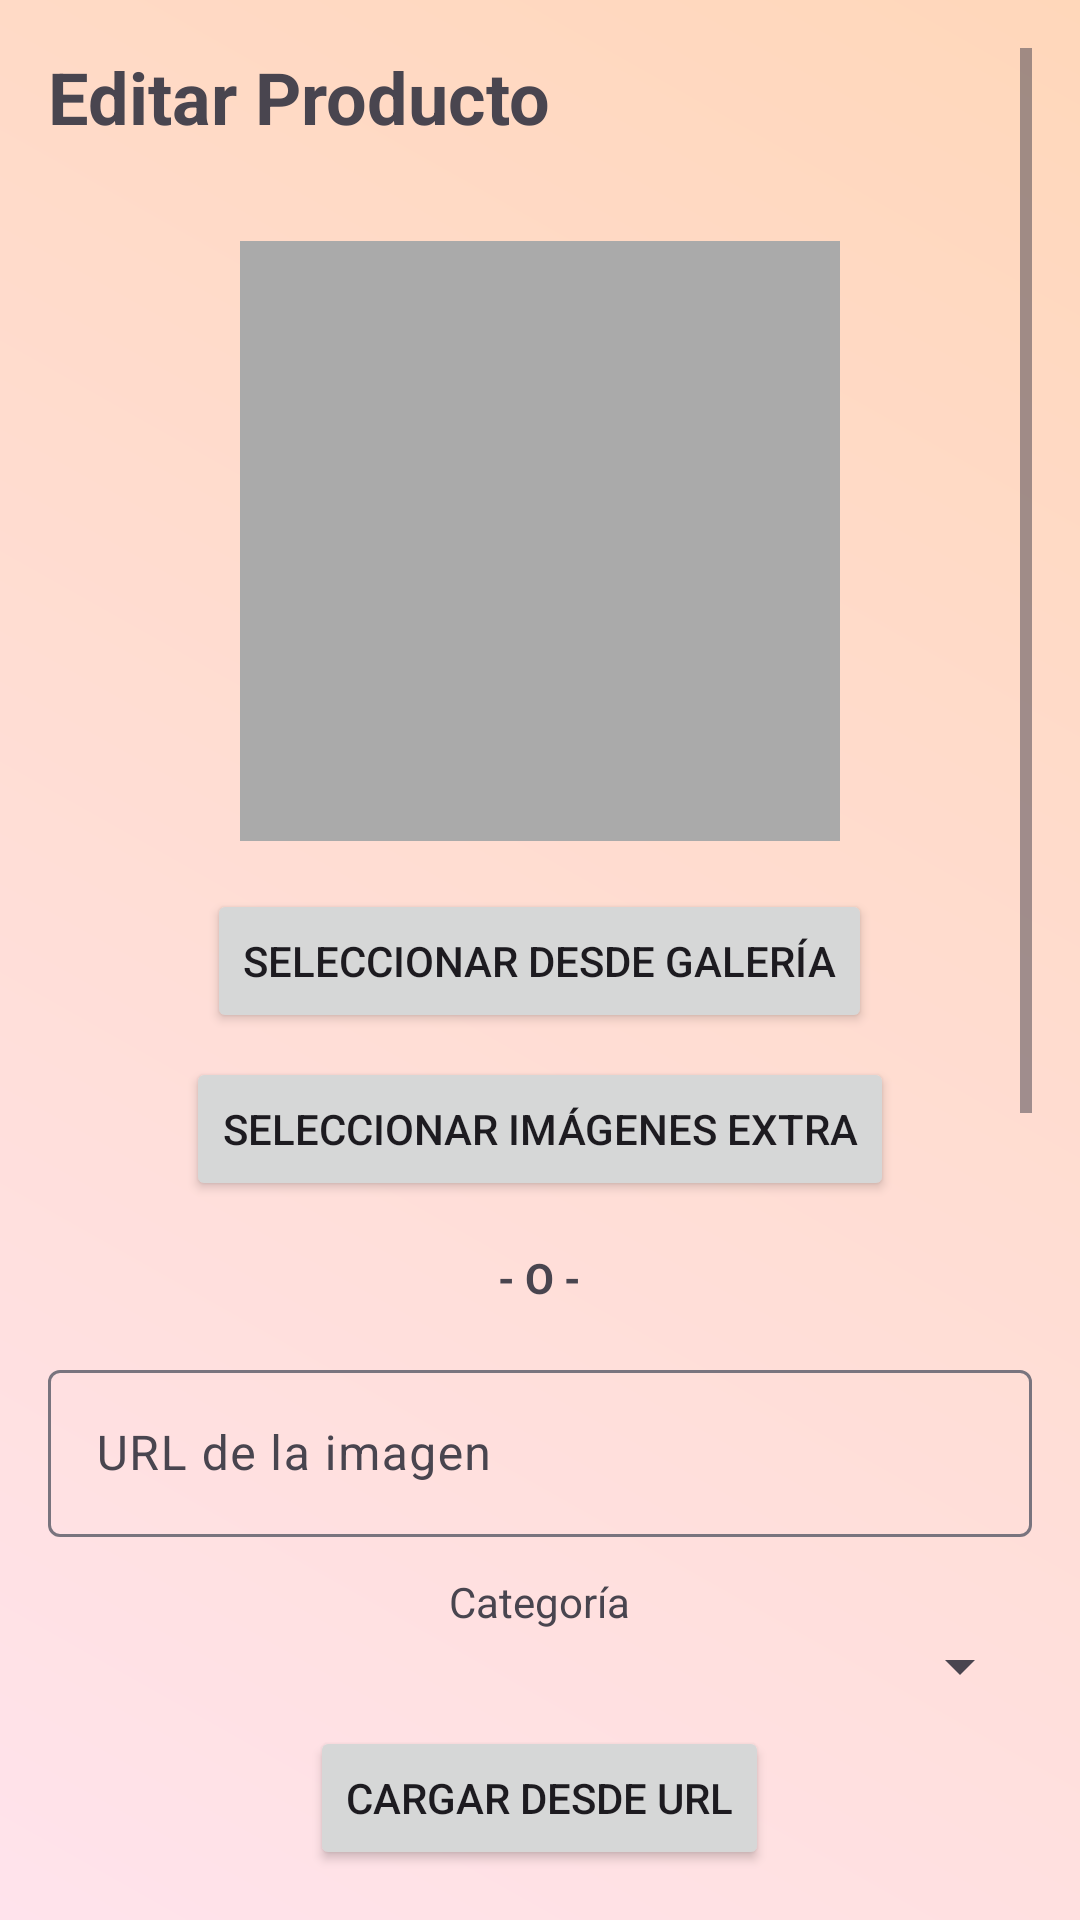

Android layout source for this screen:
<!-- AndroidManifest.xml: application theme Theme.EjemploPrueba -->
<!-- res/layout/activity_edit_product.xml -->
<?xml version="1.0" encoding="utf-8"?>
<androidx.constraintlayout.widget.ConstraintLayout
    xmlns:android="http://schemas.android.com/apk/res/android"
    xmlns:app="http://schemas.android.com/apk/res-auto"
    android:layout_width="match_parent"
    android:layout_height="match_parent"
    android:padding="16dp">

    <ScrollView
        android:layout_width="match_parent"
        android:layout_height="match_parent"
        app:layout_constraintTop_toTopOf="parent"
        app:layout_constraintBottom_toBottomOf="parent"
        app:layout_constraintStart_toStartOf="parent"
        app:layout_constraintEnd_toEndOf="parent">

        <LinearLayout
            android:layout_width="match_parent"
            android:layout_height="wrap_content"
            android:orientation="vertical"
            android:gravity="center_horizontal">

            
            <TextView
                android:layout_width="match_parent"
                android:layout_height="wrap_content"
                android:text="Editar Producto"
                android:textSize="24sp"
                android:textStyle="bold"
                android:layout_marginBottom="16dp"/>

            
            <ImageView
                android:id="@+id/ivProductImage"
                android:layout_width="200dp"
                android:layout_height="200dp"
                android:layout_marginTop="16dp"
                android:scaleType="centerCrop"
                android:contentDescription="Imagen del producto"
                android:background="@android:color/darker_gray" />

            
            <Button
                android:id="@+id/btnSelectImage"
                android:layout_width="wrap_content"
                android:layout_height="wrap_content"
                android:layout_marginTop="16dp"
                android:text="Seleccionar desde Galería" />

            <Button
                android:id="@+id/btnLoadExtraImages"
                android:layout_width="wrap_content"
                android:layout_height="wrap_content"
                android:layout_marginTop="8dp"
                android:text="Seleccionar imágenes extra" />

            
            <TextView
                android:layout_width="wrap_content"
                android:layout_height="wrap_content"
                android:layout_marginTop="16dp"
                android:text="- O -"
                android:textStyle="bold"/>

            
            <com.google.android.material.textfield.TextInputLayout
                android:layout_width="match_parent"
                android:layout_height="wrap_content"
                android:layout_marginTop="16dp"
                android:hint="URL de la imagen">

                <com.google.android.material.textfield.TextInputEditText
                    android:id="@+id/etImageUrl"
                    android:layout_width="match_parent"
                    android:layout_height="wrap_content"
                    android:inputType="textUri" />
            </com.google.android.material.textfield.TextInputLayout>

            <TextView
                android:layout_width="wrap_content"
                android:layout_height="wrap_content"
                android:text="Categoría"
                android:layout_marginTop="12dp"/>

            <Spinner
                android:id="@+id/spCategoria"
                android:layout_width="match_parent"
                android:layout_height="wrap_content" />

            <TextView
                android:id="@+id/tvCategoriaAdvertencia"
                android:layout_width="match_parent"
                android:layout_height="wrap_content"
                android:layout_marginTop="8dp"
                android:text="No hay categorías activas. No podrás cambiar la categoría."
                android:textColor="@android:color/holo_red_dark"
                android:visibility="gone" />

            
            <Button
                android:id="@+id/btnLoadImage"
                android:layout_width="wrap_content"
                android:layout_height="wrap_content"
                android:layout_marginTop="8dp"
                android:text="Cargar desde URL" />

            
            <com.google.android.material.textfield.TextInputLayout
                android:layout_width="match_parent"
                android:layout_height="wrap_content"
                android:layout_marginTop="24dp"
                android:hint="Nombre del producto">

                <com.google.android.material.textfield.TextInputEditText
                    android:id="@+id/etName"
                    android:layout_width="match_parent"
                    android:layout_height="wrap_content"
                    android:inputType="text" />
            </com.google.android.material.textfield.TextInputLayout>

            
            <com.google.android.material.textfield.TextInputLayout
                android:layout_width="match_parent"
                android:layout_height="wrap_content"
                android:layout_marginTop="16dp"
                android:hint="Descripción">

                <com.google.android.material.textfield.TextInputEditText
                    android:id="@+id/etDescription"
                    android:layout_width="match_parent"
                    android:layout_height="wrap_content"
                    android:inputType="textMultiLine"
                    android:lines="3" />
            </com.google.android.material.textfield.TextInputLayout>

            
            <com.google.android.material.textfield.TextInputLayout
                android:layout_width="match_parent"
                android:layout_height="wrap_content"
                android:layout_marginTop="16dp"
                android:hint="Precio">

                <com.google.android.material.textfield.TextInputEditText
                    android:id="@+id/etPrice"
                    android:layout_width="match_parent"
                    android:layout_height="wrap_content"
                    android:inputType="numberDecimal" />
            </com.google.android.material.textfield.TextInputLayout>

            
            <com.google.android.material.textfield.TextInputLayout
                android:layout_width="match_parent"
                android:layout_height="wrap_content"
                android:layout_marginTop="16dp"
                android:hint="Stock">

                <com.google.android.material.textfield.TextInputEditText
                    android:id="@+id/etStock"
                    android:layout_width="match_parent"
                    android:layout_height="wrap_content"
                    android:inputType="number" />
            </com.google.android.material.textfield.TextInputLayout>

            
            <Button
                android:id="@+id/btnSaveProduct"
                android:layout_width="match_parent"
                android:layout_height="wrap_content"
                android:layout_marginTop="32dp"
                android:text="Guardar Cambios" />

            
            <ProgressBar
                android:id="@+id/progressBar"
                android:layout_width="wrap_content"
                android:layout_height="wrap_content"
                android:layout_marginTop="16dp"
                android:visibility="gone" />

        </LinearLayout>
    </ScrollView>

</androidx.constraintlayout.widget.ConstraintLayout>
<!-- resources referenced by this layout -->
<resources>
  <style name="Theme.EjemploPrueba" parent="Theme.Material3.Light.NoActionBar">
          <item name="colorPrimary">@color/pastel_pink</item>
          <item name="colorOnPrimary">@color/white</item>
          <item name="colorSecondary">@color/pastel_chocolate</item>
          <item name="colorOnSecondary">@color/white</item>
          <item name="android:statusBarColor">@color/pastel_pink_dark</item>
          <item name="android:windowBackground">@drawable/gradient_background</item>
          <item name="materialButtonStyle">@style/Widget.Gustito.Button</item>
      </style>
  <color name="pastel_pink">#F8BBD0</color>
  <color name="white">#FFFFFFFF</color>
  <color name="pastel_chocolate">#8D6E63</color>
  <color name="pastel_pink_dark">#E57399</color>
  <!-- drawable gradient_background (drawable) -->
  <?xml version="1.0" encoding="utf-8"?>
  <shape xmlns:android="http://schemas.android.com/apk/res/android" android:shape="rectangle">
      <gradient
          android:startColor="@color/gradient_start"
          android:endColor="@color/gradient_end"
          android:type="linear"
          android:angle="45"/>
  </shape>
  <style name="Widget.Gustito.Button" parent="Widget.Material3.Button">
          <item name="android:textColor">@color/white</item>
          <item name="android:backgroundTint">@color/pastel_chocolate</item>
          <item name="android:minHeight">40dp</item>
          <item name="android:paddingTop">8dp</item>
          <item name="android:paddingBottom">8dp</item>
          <item name="android:textSize">14sp</item>
      </style>
  <color name="gradient_start">#FFE3EC</color>
  <color name="gradient_end">#FFD7BA</color>
</resources>
